Run: headless pygame with SDL's dummy video driver; simulated clock (each Clock.tick advances the game by its frame time, no real sleeping); random seed 0; keys injected as events and as key.get_pressed() state; no mouse input; restart key R tapped at the start of phases 3 and 4.
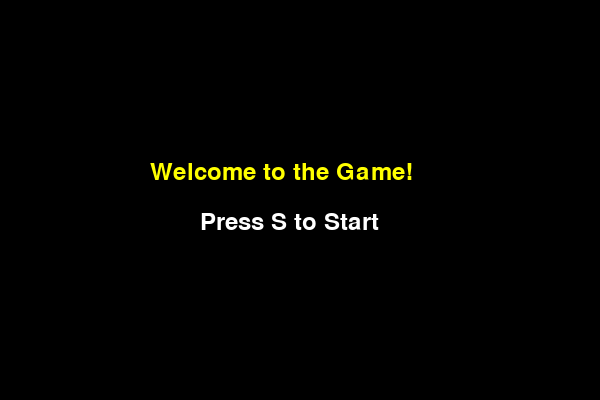
Frame 1 of 4 · flips 1–60 · no input
Frame 2 of 4 · flips 61–180 · tapped SPACE, RETURN · held RIGHT (→), D · screen unchanged from frame 1, image omitted
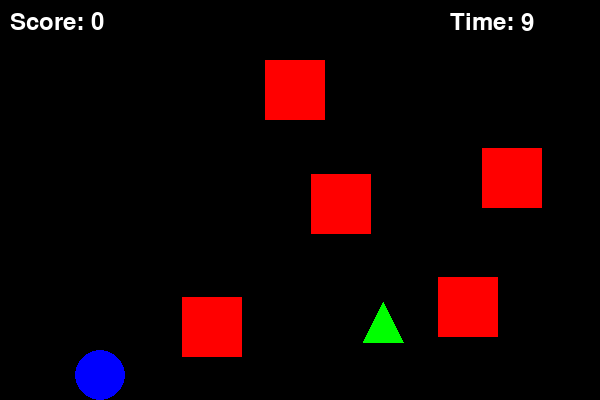
Frame 3 of 4 · flips 181–300 · tapped R · held DOWN (↓), S
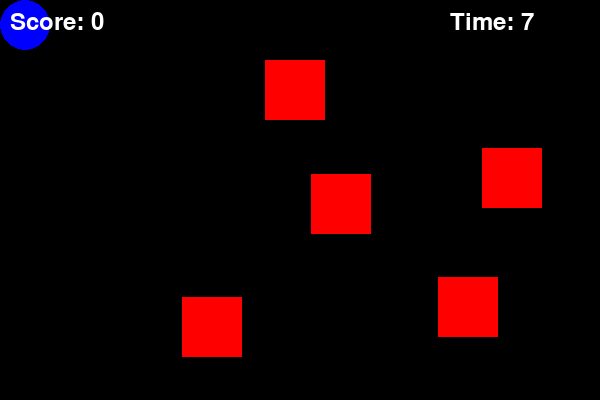
Frame 4 of 4 · flips 301–420 · tapped R · held LEFT (←), A, UP (↑), W

The pygame program that drew these frames:

import pygame
import sys
import random

# Initialize pygame
pygame.init()

# Screen setup
width, height = 600, 400
screen = pygame.display.set_mode((width, height))
pygame.display.set_caption("Day 6 - Full Game with Pause/Home/Power-Up")

clock = pygame.time.Clock()

# Colors
BLACK = (0, 0, 0)
BLUE = (0, 0, 255)
RED = (255, 0, 0)
GREEN = (0, 255, 0)
WHITE = (255, 255, 255)
YELLOW = (255, 255, 0)

# Font
font = pygame.font.SysFont(None, 36)

# Game states
STATE_HOME = "home"
STATE_PLAYING = "playing"
STATE_PAUSED = "paused"
STATE_GAME_OVER = "game_over"

state = STATE_HOME

# Timer setup
time_limit = 10
start_ticks = 0
pause_start = 0
pause_duration = 0

# Player & game variables
x, y = 100, 200
score = 0
rects = []
power_up = None
power_up_spawn_time = 0


# --- Function to reset the game ---
def reset_game():
    global x, y, score, rects, game_over, start_ticks, pause_duration, power_up
    x, y = 100, 200
    score = 0
    rects = []
    for _ in range(5):  # spawn 5 rectangles
        rect_x = random.randint(50, width - 100)
        rect_y = random.randint(50, height - 100)
        rects.append(pygame.Rect(rect_x, rect_y, 60, 60))
    game_over = False
    start_ticks = pygame.time.get_ticks()
    pause_duration = 0
    power_up = None


# --- Spawn a power-up triangle ---
def spawn_power_up():
    global power_up, power_up_spawn_time
    tri_x = random.randint(50, width - 50)
    tri_y = random.randint(50, height - 50)
    power_up = pygame.Rect(tri_x, tri_y, 40, 40)
    power_up_spawn_time = pygame.time.get_ticks()


# --- Game Loop ---
while True:
    for event in pygame.event.get():
        if event.type == pygame.QUIT:
            pygame.quit()
            sys.exit()

        # Handle events by state
        if state == STATE_HOME:
            if event.type == pygame.KEYDOWN and event.key == pygame.K_s:
                reset_game()
                state = STATE_PLAYING

        elif state == STATE_PLAYING:
            if event.type == pygame.KEYDOWN:
                if event.key == pygame.K_p:  # Pause
                    state = STATE_PAUSED
                    pause_start = pygame.time.get_ticks()

        elif state == STATE_PAUSED:
            if event.type == pygame.KEYDOWN:
                if event.key == pygame.K_p:  # Resume
                    pause_duration += pygame.time.get_ticks() - pause_start
                    state = STATE_PLAYING
                elif event.key == pygame.K_h:  # Home
                    state = STATE_HOME
                elif event.key == pygame.K_r:  # Restart
                    reset_game()
                    state = STATE_PLAYING

        elif state == STATE_GAME_OVER:
            if event.type == pygame.KEYDOWN:
                if event.key == pygame.K_r:  # Restart
                    reset_game()
                    state = STATE_PLAYING
                elif event.key == pygame.K_q:  # Quit
                    pygame.quit()
                    sys.exit()
                elif event.key == pygame.K_h:  # Home
                    state = STATE_HOME

    # -------------------- GAME LOGIC --------------------
    if state == STATE_PLAYING:
        # Movement
        keys = pygame.key.get_pressed()
        if keys[pygame.K_LEFT]:
            x -= 5
        if keys[pygame.K_RIGHT]:
            x += 5
        if keys[pygame.K_UP]:
            y -= 5
        if keys[pygame.K_DOWN]:
            y += 5

        # Boundaries
        if x - 25 < 0: x = 25
        if x + 25 > width: x = width - 25
        if y - 25 < 0: y = 25
        if y + 25 > height: y = height - 25

        # Collision with rectangles
        for rect in rects:
            if rect.collidepoint(x, y):
                score += 1
                rects.remove(rect)
                break

        # Collision with power-up
        if power_up and power_up.collidepoint(x, y):
            score += 10
            power_up = None

        # Power-up disappears after 3 sec
        if power_up and pygame.time.get_ticks() - power_up_spawn_time > 3000:
            power_up = None

        # Randomly spawn power-up
        if not power_up and random.randint(1, 200) == 1:
            spawn_power_up()

        # Timer check (adjusted for pause)
        seconds_passed = (pygame.time.get_ticks() - start_ticks - pause_duration) // 1000
        remaining_time = time_limit - seconds_passed
        if remaining_time <= 0 or len(rects) == 0:
            state = STATE_GAME_OVER
            remaining_time = 0

    # -------------------- DRAW --------------------
    screen.fill(BLACK)

    if state == STATE_HOME:
        title = font.render("Welcome to the Game!", True, YELLOW)
        screen.blit(title, (width // 2 - 150, height // 2 - 40))
        start_text = font.render("Press S to Start", True, WHITE)
        screen.blit(start_text, (width // 2 - 100, height // 2 + 10))

    elif state == STATE_PLAYING:
        # Rectangles
        for rect in rects:
            pygame.draw.rect(screen, RED, rect)

        # Circle (player)
        pygame.draw.circle(screen, BLUE, (x, y), 25)

        # Power-up (triangle)
        if power_up:
            pygame.draw.polygon(screen, GREEN,
                                [(power_up.x, power_up.y + 40),
                                 (power_up.x + 20, power_up.y),
                                 (power_up.x + 40, power_up.y + 40)])

        # Score & Timer
        score_text = font.render(f"Score: {score}", True, WHITE)
        screen.blit(score_text, (10, 10))
        timer_text = font.render(f"Time: {remaining_time}", True, WHITE)
        screen.blit(timer_text, (width - 150, 10))

    elif state == STATE_PAUSED:
        pause_text = font.render("PAUSED", True, GREEN)
        screen.blit(pause_text, (width // 2 - 60, height // 2 - 20))
        info = font.render("Press P=Resume, R=Restart, H=Home", True, WHITE)
        screen.blit(info, (width // 2 - 200, height // 2 + 20))

    elif state == STATE_GAME_OVER:
        over_text = font.render("GAME OVER!", True, GREEN)
        screen.blit(over_text, (width // 2 - 100, height // 2 - 40))
        score_text = font.render(f"Final Score: {score}", True, WHITE)
        screen.blit(score_text, (width // 2 - 100, height // 2))
        restart_text = font.render("Press R=Restart, H=Home, Q=Quit", True, WHITE)
        screen.blit(restart_text, (width // 2 - 220, height // 2 + 40))

    pygame.display.flip()
    clock.tick(60)
